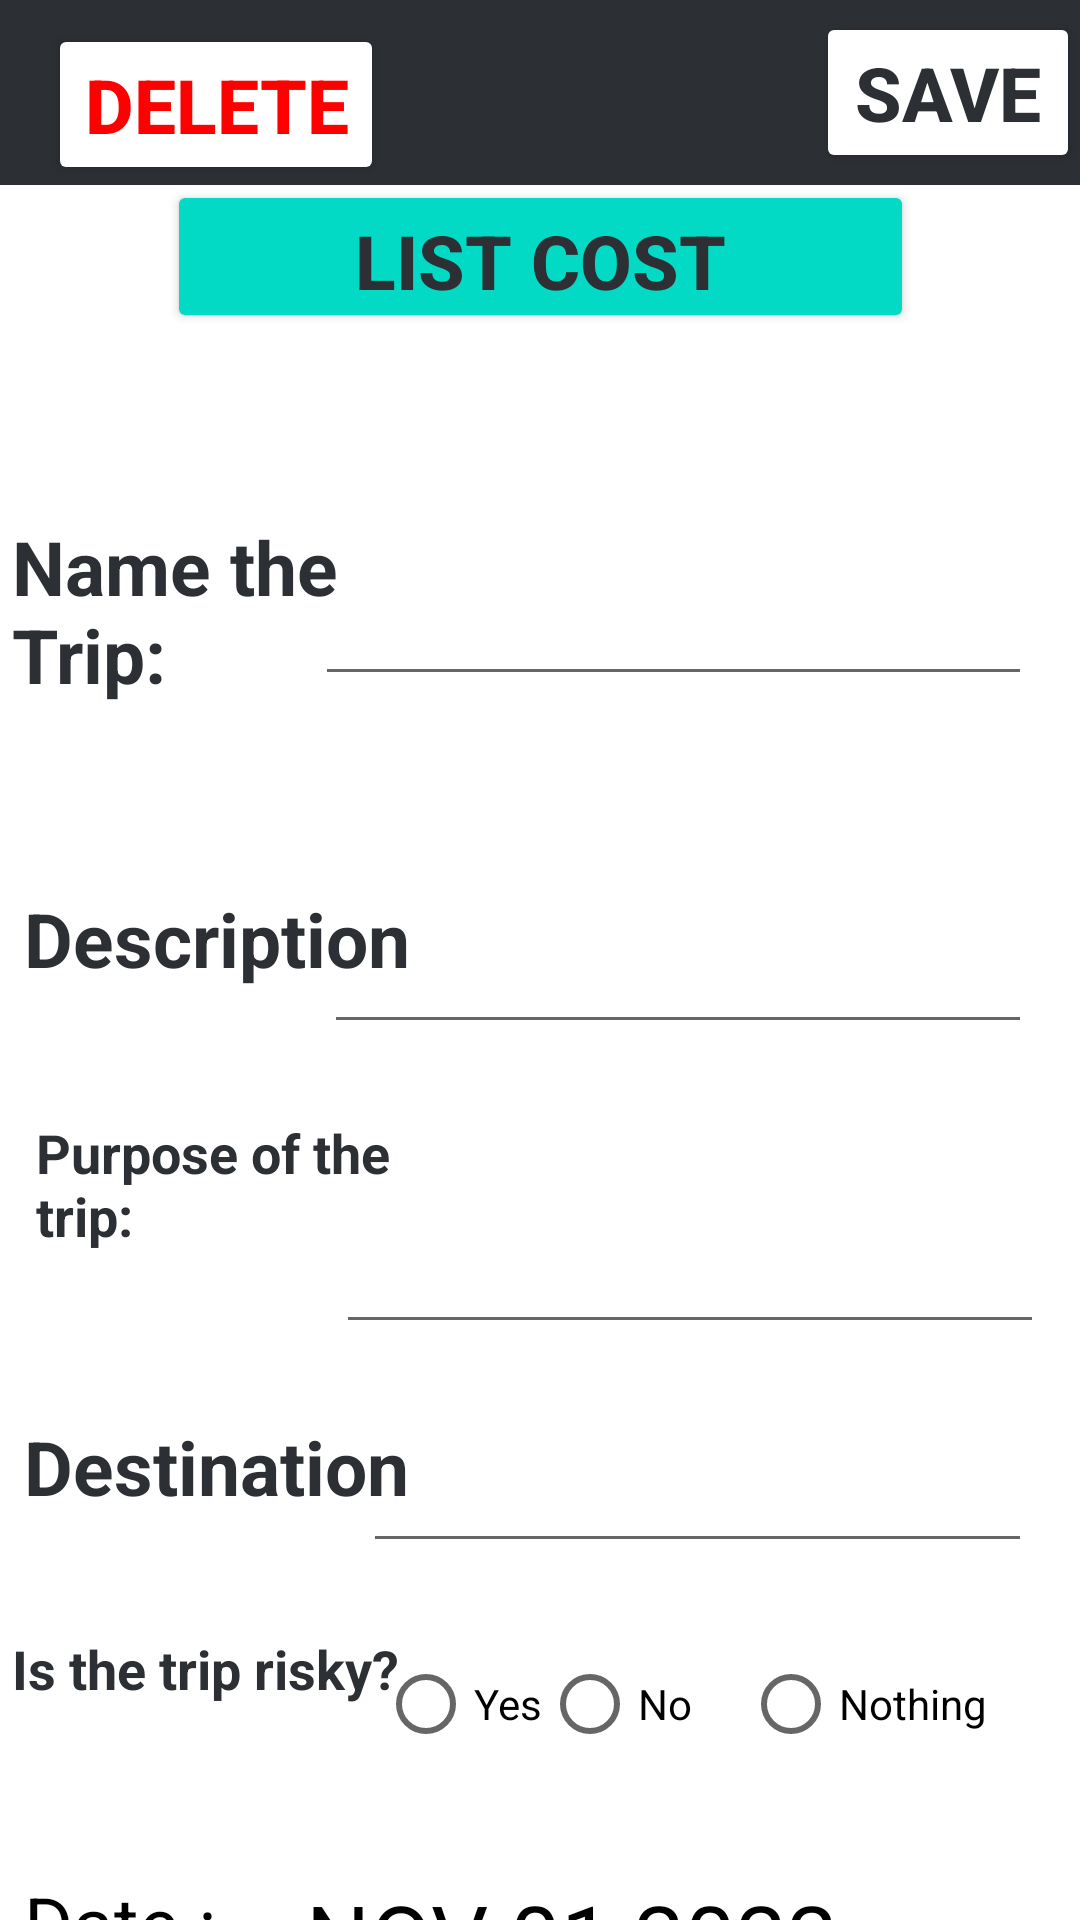

This screen was rendered from an Android layout file. Write that file and the resources it references.
<!-- AndroidManifest.xml: application theme Theme.ProjectMobile -->
<!-- res/layout/activity_note_detail.xml -->
<?xml version="1.0" encoding="utf-8"?>
<androidx.constraintlayout.widget.ConstraintLayout
        xmlns:android="http://schemas.android.com/apk/res/android"
        xmlns:app="http://schemas.android.com/apk/res-auto"
        xmlns:tools="http://schemas.android.com/tools"
        android:orientation="vertical"
        android:layout_width="match_parent"
        android:layout_height="match_parent"
        tools:context=".TripDetailActivity">

    <androidx.appcompat.widget.Toolbar
            android:layout_width="match_parent"
            android:layout_height="wrap_content"
            android:minHeight="?actionBarSize"
            android:theme="?actionBarTheme"
            android:background="@color/darkGray" app:layout_constraintTop_toTopOf="parent"
            app:layout_constraintStart_toStartOf="parent" app:layout_constraintEnd_toEndOf="parent"
            android:id="@+id/toolbar">

        <Button
                android:id="@+id/deleteNoteButton"
                android:layout_width="wrap_content"
                android:layout_height="wrap_content"
                android:text="Delete"
                android:textSize="25sp"
                android:backgroundTint="@color/white"
                android:textColor="@color/red"
                android:textStyle="bold"
                android:layout_gravity="start"
                android:layout_marginTop="8dp"
                android:onClick="deleteNote"/>












        <Button android:layout_width="wrap_content" android:layout_height="wrap_content"
                android:text="save"
                android:textSize="25sp"
                android:textColor="@color/darkGray"
                android:backgroundTint="@color/white"
                android:textStyle="bold"
                android:layout_gravity="end"
                android:onClick="saveNote"></Button>

    </androidx.appcompat.widget.Toolbar>


    <Button android:layout_width="249dp" android:layout_height="51dp"
            android:text="List Cost"
            android:textSize="25sp"
            android:textColor="@color/darkGray"
            android:backgroundTint="@color/teal_200"
            android:textStyle="bold"
            android:layout_gravity="center"
            android:onClick="listCost"
            app:layout_constraintStart_toStartOf="parent" app:layout_constraintTop_toTopOf="@+id/toolbar"
            android:layout_marginTop="60dp" android:id="@+id/list_cost"
            app:layout_constraintEnd_toEndOf="parent"></Button>
    <TextView
            android:id="@+id/error"
            android:layout_width="wrap_content"
            android:layout_height="wrap_content"
            android:textSize="15sp"
            android:textColor="@color/red"
            android:textStyle="bold"
            android:layout_gravity="center"
            app:layout_constraintTop_toTopOf="@+id/toolbar"
            android:layout_marginTop="124dp" app:layout_constraintEnd_toEndOf="parent"
            app:layout_constraintStart_toStartOf="parent" app:layout_constraintHorizontal_bias="0.593"></TextView>

    <TextView
            android:layout_width="150dp"
            android:layout_height="69dp"
            android:text="Name the Trip:"
            android:textSize="25sp"
            android:textColor="@color/darkGray"
            android:textStyle="bold"
            android:layout_gravity="center"
            android:id="@+id/textView"
            app:layout_constraintStart_toStartOf="parent" app:layout_constraintTop_toTopOf="@+id/toolbar"
            android:layout_marginTop="172dp" android:layout_marginStart="4dp"></TextView>
    <EditText
            android:id="@+id/titleEdit"
            android:layout_width="239dp" android:layout_height="76dp"
            android:textSize="15sp"
            android:maxLines="1"
            android:textColor="@color/darkGray"
            android:layout_gravity="center"
            app:layout_constraintTop_toTopOf="parent"
            android:layout_marginTop="156dp" app:layout_constraintEnd_toEndOf="parent"
            android:layout_marginEnd="16dp"></EditText>
    <TextView
            android:layout_width="143dp"
            android:layout_height="57dp"
            android:text="Description"
            android:textSize="25sp"
            android:textColor="@color/darkGray"
            android:textStyle="bold"
            android:layout_gravity="center"
            android:id="@+id/textView2"
            app:layout_constraintTop_toTopOf="@+id/toolbar"
            android:layout_marginTop="296dp" app:layout_constraintStart_toStartOf="parent"
            android:layout_marginStart="8dp"></TextView>

    <EditText
            android:id="@+id/descriptionEdit"
            android:layout_width="236dp" android:layout_height="60dp"
            android:textSize="15sp"
            android:maxLines="1"
            android:textColor="@color/darkGray"
            android:layout_gravity="center"
            app:layout_constraintTop_toTopOf="@+id/toolbar"
            android:layout_marginTop="288dp" app:layout_constraintEnd_toEndOf="parent"
            android:layout_marginEnd="16dp"></EditText>


    <TextView
            android:layout_width="144dp"
            android:layout_height="75dp"
            android:text="Purpose of the trip:"
            android:textSize="18sp"
            android:textColor="@color/darkGray"
            android:textStyle="bold"
            android:layout_gravity="center"
            android:id="@+id/textView01"
            app:layout_constraintTop_toTopOf="@+id/toolbar"
            android:layout_marginTop="372dp" app:layout_constraintStart_toStartOf="parent"
            android:layout_marginStart="12dp"></TextView>
    <EditText
            android:id="@+id/purposeEdit"
            android:layout_width="236dp" android:layout_height="60dp"
            android:textSize="15sp"
            android:maxLines="1"
            android:textColor="@color/darkGray"
            android:layout_gravity="center"
            app:layout_constraintTop_toTopOf="@+id/toolbar"
            android:layout_marginTop="388dp" app:layout_constraintEnd_toEndOf="parent"
            android:layout_marginEnd="12dp"></EditText>


    <TextView
            android:layout_width="143dp"
            android:layout_height="57dp"
            android:text="Destination"
            android:textSize="25sp"
            android:textColor="@color/darkGray"
            android:textStyle="bold"
            android:layout_gravity="start"
            app:layout_constraintTop_toTopOf="@+id/toolbar"
            android:layout_marginTop="472dp" app:layout_constraintStart_toStartOf="parent"
            android:layout_marginStart="8dp"></TextView>
    <EditText
            android:id="@+id/destinationEdit"
            android:layout_width="223dp" android:layout_height="57dp"
            android:textSize="15sp"
            android:maxLines="1"
            android:textColor="@color/darkGray"
            android:layout_gravity="center"
            app:layout_constraintTop_toTopOf="@+id/toolbar"
            android:layout_marginTop="464dp" app:layout_constraintEnd_toEndOf="parent"
            android:layout_marginEnd="16dp"></EditText>
    <TextView

            android:layout_width="126dp"
            android:layout_height="52dp"
            android:text="Date :"
            android:textSize="25sp"
            android:textColor="@color/black"
            android:layout_gravity="center"
            app:layout_constraintTop_toTopOf="@+id/toolbar"
            android:layout_marginTop="624dp" app:layout_constraintStart_toStartOf="parent"
            android:layout_marginStart="8dp"/>
    <Button
            android:id="@+id/datePickerButton"
            android:layout_width="258dp"
            android:layout_height="63dp"
            android:text="NOV 01 2022"
            android:textSize="30sp"
            android:textColor="@color/black"
            style="?android:spinnerStyle"
            android:layout_gravity="center"
            android:onClick="openDatePicker"
            app:layout_constraintTop_toBottomOf="@+id/toolbar"
            android:layout_marginTop="552dp" app:layout_constraintEnd_toEndOf="parent"/>
    <Button
            android:layout_width="180dp"
            android:layout_height="wrap_content"
            android:text="SELECT TIME"
            android:textColor="@color/white"
            android:layout_gravity="center"
            android:id="@+id/btn_time"

            android:onClick="openTime"
            app:layout_constraintTop_toTopOf="@+id/toolbar" app:layout_constraintStart_toStartOf="@+id/toolbar"
            android:layout_marginTop="676dp" android:layout_marginStart="44dp"
            app:layout_constraintEnd_toEndOf="parent" app:layout_constraintHorizontal_bias="0.379"/>
    <TextView
            android:layout_width="149dp"
            android:layout_height="52dp"
            android:text="Is the trip risky?"
            android:textSize="18sp"
            android:textColor="@color/darkGray"
            android:textStyle="bold"
            android:layout_gravity="center"
            android:id="@+id/textView3"
            app:layout_constraintTop_toTopOf="parent"
            android:layout_marginTop="544dp" app:layout_constraintStart_toStartOf="parent"
            android:layout_marginStart="4dp"></TextView>
    <RadioGroup
            android:id="@+id/radioGroup_trip"
            android:layout_width="226dp"
            android:layout_height="56dp"
            android:orientation="horizontal"
            app:layout_constraintTop_toTopOf="@+id/toolbar"
            android:layout_marginTop="544dp" app:layout_constraintEnd_toEndOf="parent" android:layout_marginEnd="8dp">

        <RadioButton
                android:id="@+id/radioButton_yes"
                android:layout_width="wrap_content"
                android:layout_height="wrap_content"
                android:layout_weight="0"
                android:text="Yes"/>

        <RadioButton
                android:id="@+id/radioButton_no"
                android:layout_width="67dp"
                android:layout_height="wrap_content"
                android:layout_weight="0"
                android:text="No"/>

        <RadioButton
                android:id="@+id/radioButton_nothing"
                android:layout_width="99dp"
                android:layout_height="wrap_content"
                android:layout_weight="0"
                android:text="Nothing"/>
    </RadioGroup>


</androidx.constraintlayout.widget.ConstraintLayout>
<!-- resources referenced by this layout -->
<resources>
  <color name="black">#FF000000</color>
  <color name="darkGray"> #2C2F33</color>
  <color name="red">#F00</color>
  <color name="teal_200">#FF03DAC5</color>
  <color name="white">#FFFFFFFF</color>
  <style name="Theme.ProjectMobile" parent="Theme.MaterialComponents.DayNight.DarkActionBar">
          <item name="colorPrimary">@color/purple_500</item>
          <item name="colorPrimaryVariant">@color/purple_700</item>
          <item name="colorOnPrimary">@color/white</item>
          
          <item name="colorSecondary">@color/teal_200</item>
          <item name="colorSecondaryVariant">@color/teal_700</item>
          <item name="colorOnSecondary">@color/black</item>
          
          <item name="android:statusBarColor" tools:targetApi="l">?attr/colorPrimaryVariant</item>
          
          
      </style>
  <color name="purple_500">#FF6200EE</color>
  <color name="purple_700">#FF3700B3</color>
  <color name="teal_700">#FF018786</color>
</resources>
